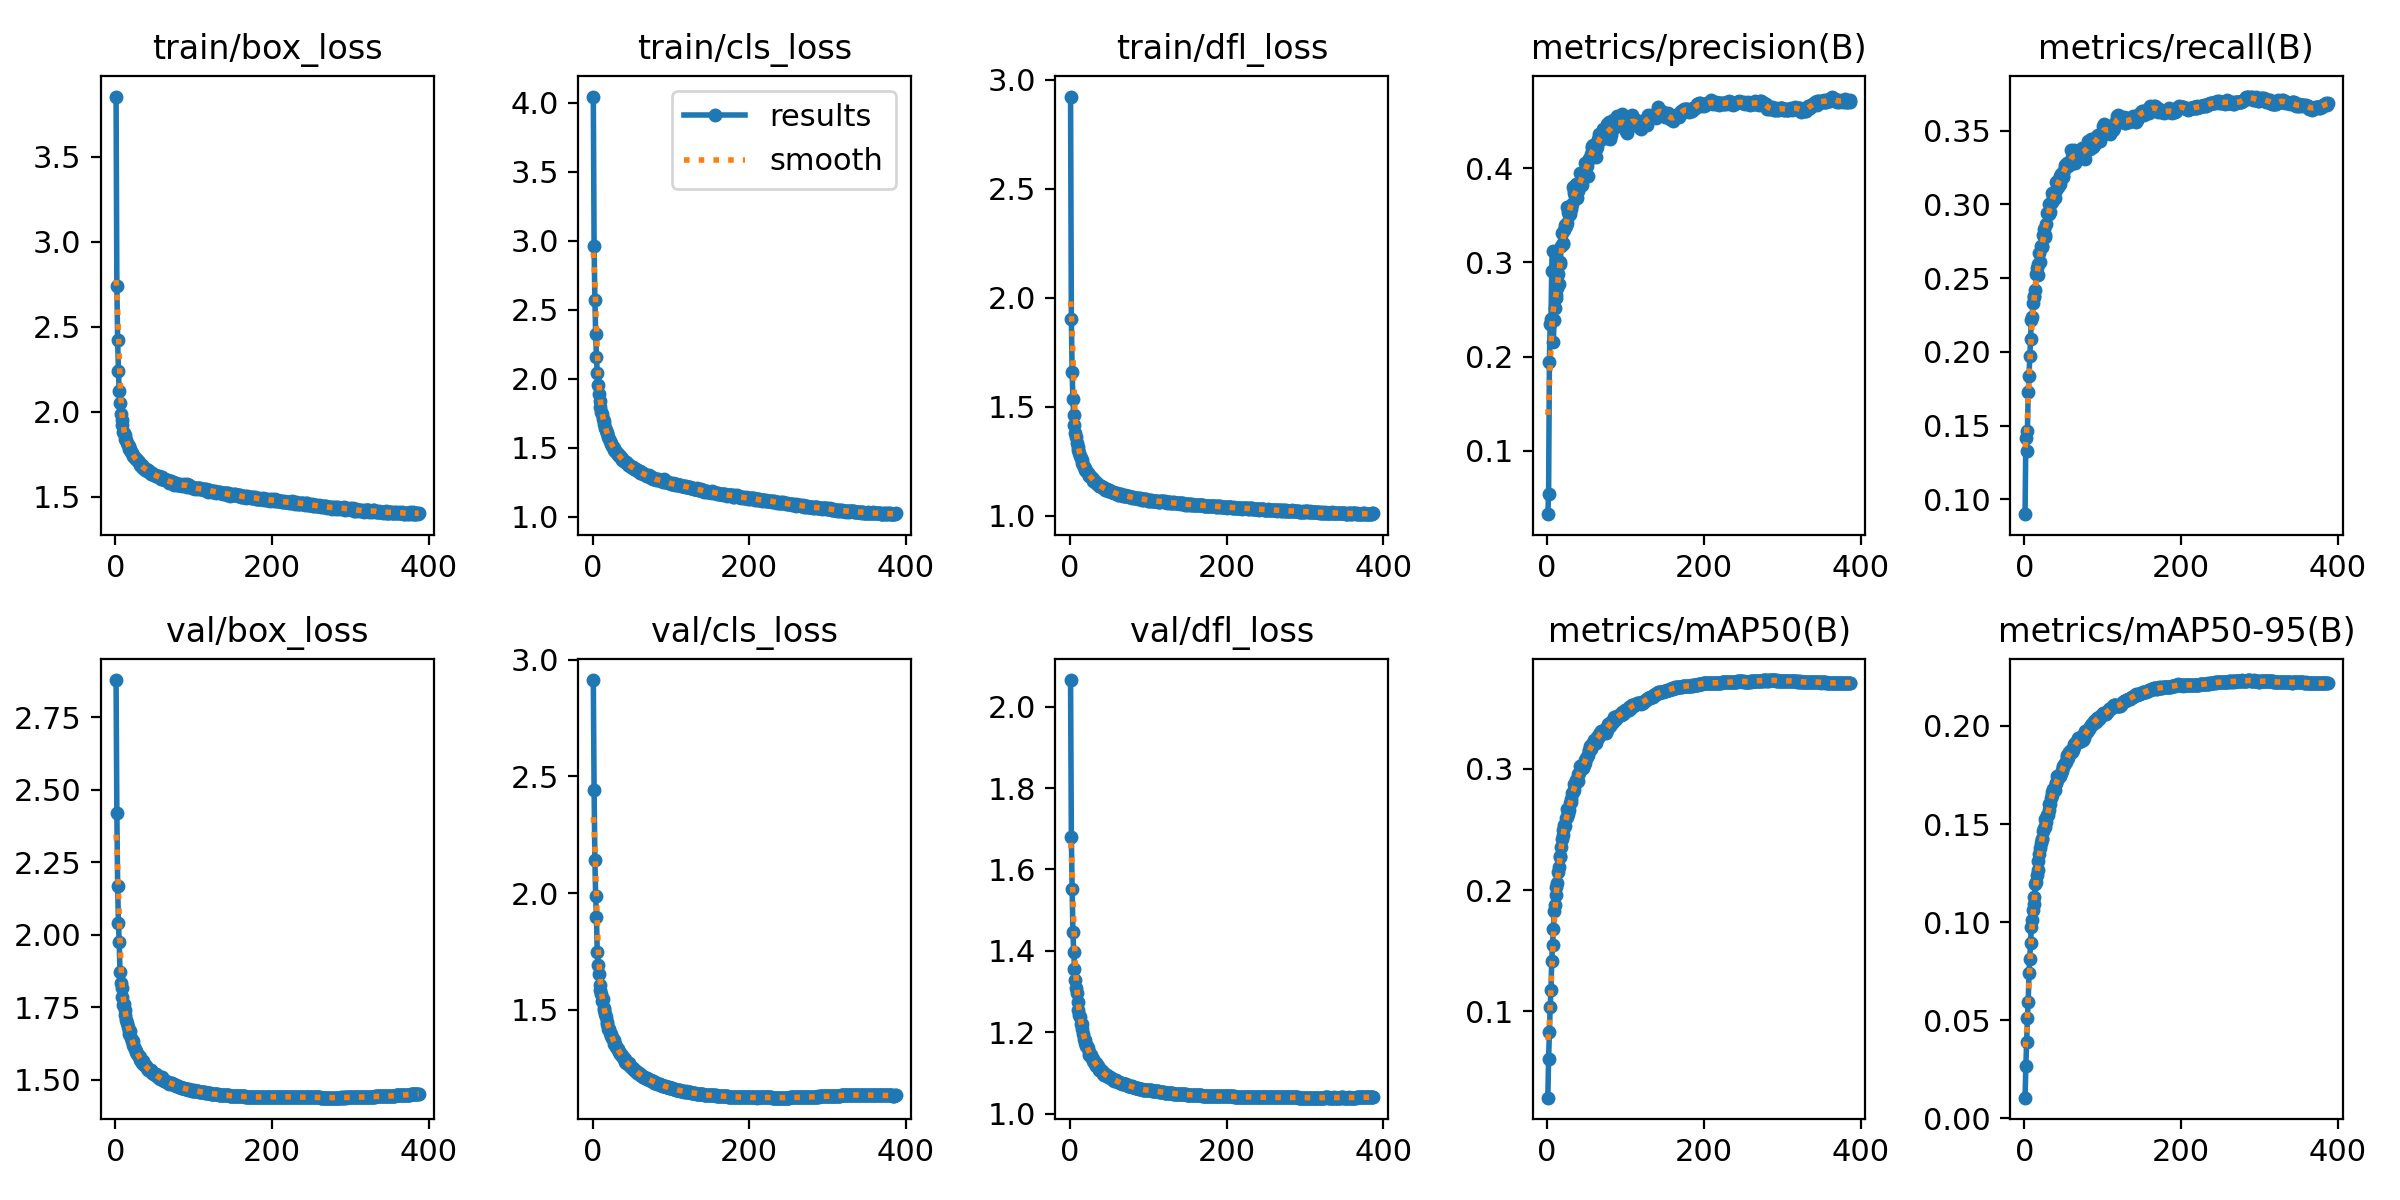

The file beside this chart, header and first rows:
epoch, time, train/box_loss, train/cls_loss, train/dfl_loss, metrics/precision(B), metrics/recall(B), metrics/mAP50(B), metrics/mAP50-95(B), val/box_loss, val/cls_loss, val/dfl_loss, lr/pg0, lr/pg1, lr/pg2
1, 102.4, 3.854, 4.044, 2.924, 0.03268, 0.08983, 0.02895, 0.01038, 2.878, 2.912, 2.065, 0.003329, 0.003329, 0.07004
2, 198.3, 2.738, 2.959, 1.904, 0.05461, 0.1417, 0.06117, 0.02675, 2.419, 2.44, 1.681, 0.006662, 0.006662, 0.04004
3, 301.7, 2.425, 2.571, 1.661, 0.1942, 0.1329, 0.08276, 0.03884, 2.17, 2.14, 1.553, 0.009995, 0.009995, 0.01004
4, 401.8, 2.241, 2.321, 1.537, 0.2344, 0.146, 0.1034, 0.05108, 2.041, 1.986, 1.445, 0.009999, 0.009999, 0.009999
5, 499.4, 2.123, 2.157, 1.464, 0.2394, 0.1726, 0.1176, 0.05923, 1.976, 1.898, 1.396, 0.009998, 0.009998, 0.009998
6, 600.1, 2.053, 2.039, 1.416, 0.2907, 0.1836, 0.1418, 0.07395, 1.872, 1.748, 1.354, 0.009996, 0.009996, 0.009996
7, 701, 1.987, 1.956, 1.379, 0.3122, 0.1969, 0.1544, 0.08105, 1.835, 1.694, 1.328, 0.009994, 0.009994, 0.009994
8, 792.8, 1.95, 1.891, 1.36, 0.2157, 0.2087, 0.168, 0.08913, 1.815, 1.655, 1.308, 0.009993, 0.009993, 0.009993
9, 885.4, 1.922, 1.836, 1.333, 0.2386, 0.2217, 0.1824, 0.09761, 1.786, 1.607, 1.297, 0.00999, 0.00999, 0.00999
10, 974.6, 1.883, 1.792, 1.317, 0.2513, 0.2237, 0.1874, 0.1012, 1.76, 1.586, 1.274, 0.009988, 0.009988, 0.009988
11, 1066, 1.875, 1.761, 1.305, 0.2617, 0.2329, 0.1955, 0.1064, 1.761, 1.568, 1.254, 0.009985, 0.009985, 0.009985
12, 1156, 1.864, 1.745, 1.289, 0.2655, 0.2375, 0.2028, 0.1093, 1.725, 1.539, 1.242, 0.009982, 0.009982, 0.009982
13, 1245, 1.842, 1.709, 1.275, 0.2725, 0.2379, 0.2058, 0.1125, 1.741, 1.549, 1.237, 0.009978, 0.009978, 0.009978
14, 1336, 1.837, 1.694, 1.264, 0.2873, 0.242, 0.2151, 0.1192, 1.706, 1.51, 1.219, 0.009974, 0.009974, 0.009974
15, 1427, 1.819, 1.67, 1.256, 0.2768, 0.2525, 0.2189, 0.1203, 1.698, 1.5, 1.22, 0.00997, 0.00997, 0.00997
16, 1522, 1.807, 1.643, 1.245, 0.2985, 0.2567, 0.2282, 0.1242, 1.683, 1.483, 1.209, 0.009966, 0.009966, 0.009966
17, 1614, 1.801, 1.631, 1.235, 0.3004, 0.2519, 0.2275, 0.1266, 1.668, 1.472, 1.195, 0.009961, 0.009961, 0.009961
18, 1705, 1.785, 1.609, 1.227, 0.3175, 0.2597, 0.2355, 0.131, 1.658, 1.448, 1.184, 0.009956, 0.009956, 0.009956
19, 1800, 1.783, 1.603, 1.22, 0.3311, 0.2674, 0.2422, 0.1345, 1.67, 1.441, 1.182, 0.009951, 0.009951, 0.009951
20, 1891, 1.767, 1.576, 1.212, 0.3195, 0.2612, 0.2449, 0.1377, 1.643, 1.42, 1.174, 0.009945, 0.009945, 0.009945
21, 1983, 1.756, 1.564, 1.205, 0.3201, 0.272, 0.2497, 0.1404, 1.633, 1.418, 1.166, 0.009939, 0.009939, 0.009939
22, 2075, 1.745, 1.547, 1.202, 0.3339, 0.2717, 0.2534, 0.1424, 1.633, 1.403, 1.166, 0.009933, 0.009933, 0.009933
23, 2166, 1.739, 1.536, 1.196, 0.34, 0.2712, 0.2523, 0.1421, 1.621, 1.399, 1.161, 0.009926, 0.009926, 0.009926
24, 2256, 1.734, 1.527, 1.189, 0.3388, 0.2796, 0.2592, 0.1464, 1.613, 1.388, 1.151, 0.009919, 0.009919, 0.009919
25, 2349, 1.731, 1.516, 1.183, 0.3422, 0.2831, 0.2604, 0.148, 1.607, 1.381, 1.145, 0.009912, 0.009912, 0.009912
26, 2442, 1.723, 1.508, 1.183, 0.3584, 0.278, 0.2664, 0.1526, 1.598, 1.374, 1.147, 0.009905, 0.009905, 0.009905
27, 2535, 1.722, 1.501, 1.176, 0.3537, 0.2793, 0.2628, 0.1483, 1.599, 1.37, 1.143, 0.009897, 0.009897, 0.009897
28, 2627, 1.714, 1.483, 1.172, 0.3501, 0.2869, 0.266, 0.1511, 1.59, 1.355, 1.135, 0.009889, 0.009889, 0.009889
29, 2718, 1.709, 1.48, 1.168, 0.3515, 0.2945, 0.2716, 0.1547, 1.586, 1.355, 1.133, 0.009881, 0.009881, 0.009881
30, 2805, 1.703, 1.467, 1.161, 0.359, 0.2943, 0.2725, 0.1547, 1.583, 1.34, 1.129, 0.009872, 0.009872, 0.009872
31, 2895, 1.693, 1.462, 1.16, 0.357, 0.3, 0.275, 0.157, 1.579, 1.338, 1.127, 0.009863, 0.009863, 0.009863
32, 2992, 1.689, 1.457, 1.156, 0.3623, 0.2934, 0.2797, 0.1601, 1.568, 1.333, 1.123, 0.009854, 0.009854, 0.009854
33, 3083, 1.681, 1.449, 1.154, 0.3796, 0.2947, 0.2807, 0.16, 1.57, 1.327, 1.124, 0.009844, 0.009844, 0.009844
34, 3174, 1.687, 1.447, 1.153, 0.3738, 0.3012, 0.2821, 0.1631, 1.558, 1.319, 1.118, 0.009835, 0.009835, 0.009835
35, 3266, 1.673, 1.43, 1.147, 0.3772, 0.3018, 0.2872, 0.1646, 1.565, 1.313, 1.119, 0.009825, 0.009825, 0.009825
36, 3357, 1.669, 1.429, 1.147, 0.3702, 0.3078, 0.2872, 0.1663, 1.557, 1.313, 1.117, 0.009814, 0.009814, 0.009814
37, 3448, 1.669, 1.42, 1.138, 0.3835, 0.3056, 0.2906, 0.168, 1.551, 1.301, 1.107, 0.009803, 0.009803, 0.009803
38, 3537, 1.661, 1.414, 1.138, 0.3686, 0.3057, 0.2902, 0.1674, 1.553, 1.304, 1.11, 0.009792, 0.009792, 0.009792
39, 3631, 1.666, 1.409, 1.136, 0.3754, 0.3046, 0.2895, 0.1671, 1.547, 1.298, 1.107, 0.009781, 0.009781, 0.009781
40, 3718, 1.655, 1.4, 1.136, 0.3802, 0.3097, 0.2954, 0.171, 1.54, 1.289, 1.104, 0.00977, 0.00977, 0.00977
41, 3809, 1.657, 1.399, 1.135, 0.3802, 0.3156, 0.2964, 0.1711, 1.541, 1.288, 1.104, 0.009758, 0.009758, 0.009758
42, 3901, 1.659, 1.397, 1.131, 0.3946, 0.315, 0.302, 0.1743, 1.534, 1.278, 1.102, 0.009746, 0.009746, 0.009746
43, 3987, 1.653, 1.393, 1.127, 0.3868, 0.3121, 0.2998, 0.1734, 1.534, 1.272, 1.098, 0.009733, 0.009733, 0.009733
44, 4078, 1.644, 1.389, 1.128, 0.3825, 0.3171, 0.3006, 0.174, 1.533, 1.274, 1.095, 0.00972, 0.00972, 0.00972
45, 4168, 1.637, 1.376, 1.12, 0.3948, 0.3195, 0.3033, 0.1751, 1.531, 1.269, 1.096, 0.009707, 0.009707, 0.009707
46, 4257, 1.643, 1.375, 1.122, 0.3925, 0.314, 0.3004, 0.1742, 1.536, 1.271, 1.095, 0.009694, 0.009694, 0.009694
47, 4349, 1.64, 1.374, 1.123, 0.3925, 0.3207, 0.3032, 0.1759, 1.525, 1.264, 1.094, 0.00968, 0.00968, 0.00968
48, 4442, 1.638, 1.368, 1.118, 0.3911, 0.3203, 0.3046, 0.1769, 1.523, 1.259, 1.091, 0.009667, 0.009667, 0.009667
49, 4535, 1.631, 1.359, 1.115, 0.4055, 0.3183, 0.3069, 0.1792, 1.52, 1.255, 1.09, 0.009652, 0.009652, 0.009652
50, 4627, 1.63, 1.361, 1.119, 0.4057, 0.3196, 0.3086, 0.1795, 1.521, 1.251, 1.09, 0.009638, 0.009638, 0.009638
51, 4719, 1.627, 1.361, 1.115, 0.4022, 0.3234, 0.31, 0.1799, 1.517, 1.252, 1.091, 0.009623, 0.009623, 0.009623
52, 4811, 1.624, 1.35, 1.114, 0.3919, 0.3268, 0.3109, 0.1811, 1.519, 1.247, 1.088, 0.009608, 0.009608, 0.009608
53, 4905, 1.623, 1.348, 1.112, 0.4098, 0.3253, 0.3142, 0.1816, 1.518, 1.244, 1.088, 0.009593, 0.009593, 0.009593
54, 4998, 1.618, 1.343, 1.111, 0.4102, 0.328, 0.3157, 0.1843, 1.511, 1.239, 1.085, 0.009577, 0.009577, 0.009577
55, 5090, 1.621, 1.343, 1.11, 0.4107, 0.3276, 0.3188, 0.185, 1.509, 1.238, 1.083, 0.009561, 0.009561, 0.009561
56, 5184, 1.622, 1.341, 1.106, 0.4147, 0.3261, 0.3164, 0.1837, 1.505, 1.237, 1.083, 0.009545, 0.009545, 0.009545
57, 5273, 1.617, 1.339, 1.103, 0.4213, 0.3275, 0.3189, 0.1865, 1.505, 1.23, 1.081, 0.009529, 0.009529, 0.009529
58, 5366, 1.608, 1.328, 1.105, 0.4233, 0.3282, 0.3201, 0.1864, 1.507, 1.229, 1.083, 0.009512, 0.009512, 0.009512
59, 5455, 1.603, 1.331, 1.104, 0.4247, 0.3273, 0.3212, 0.1869, 1.509, 1.23, 1.082, 0.009495, 0.009495, 0.009495
60, 5549, 1.615, 1.33, 1.104, 0.4205, 0.3372, 0.3232, 0.1879, 1.504, 1.225, 1.08, 0.009478, 0.009478, 0.009478
... 327 more rows
